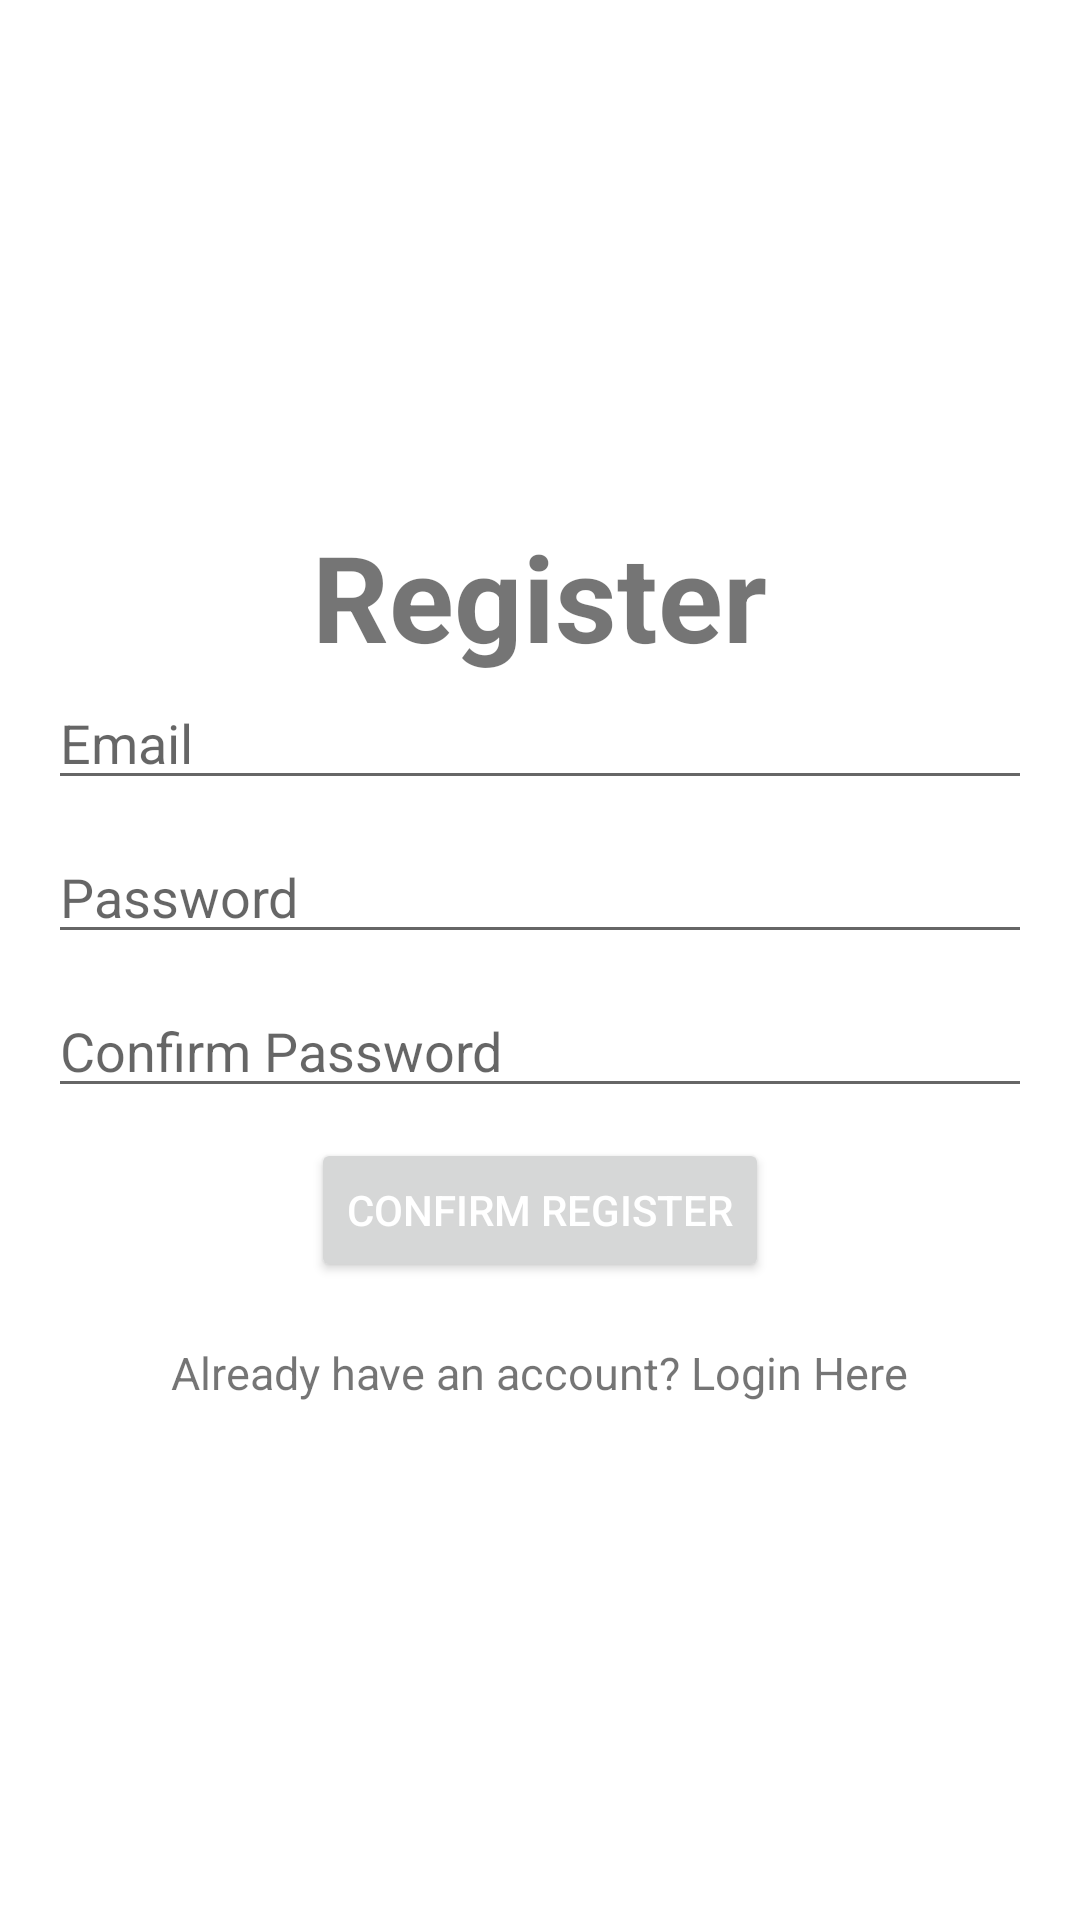

Reconstruct the res/layout file that produces this screen, plus the resources it refers to.
<!-- AndroidManifest.xml: application theme Theme.SelfDevelopmentApp -->
<!-- res/layout/register_account.xml -->
<?xml version="1.0" encoding="utf-8"?>
<LinearLayout xmlns:android="http://schemas.android.com/apk/res/android"
    xmlns:tools="http://schemas.android.com/tools"
    android:layout_width="match_parent"
    android:layout_height="match_parent"
    android:gravity="center"
    android:orientation="vertical"
    android:padding="16dp"
    tools:context=".RegisterAccount">

    <TextView
        android:layout_width="wrap_content"
        android:layout_height="wrap_content"
        android:text="Register"
        android:textSize="40sp"
        android:textStyle="bold" />

    <EditText
        android:id="@+id/et_createEmail"
        android:layout_width="match_parent"
        android:layout_height="wrap_content"
        android:layout_marginBottom="10dp"
        android:hint="Email" />

    <EditText
        android:id="@+id/et_createPassword"
        android:layout_width="match_parent"
        android:layout_height="wrap_content"
        android:layout_marginBottom="10dp"
        android:hint="Password"
        android:inputType="textPassword" />

    <EditText
        android:id="@+id/et_createConfirmPassword"
        android:layout_width="match_parent"
        android:layout_height="wrap_content"
        android:layout_marginBottom="10dp"
        android:hint="Confirm Password"
        android:inputType="textPassword" />

    <Button
        android:id="@+id/btn_confirmRegister"
        android:layout_width="wrap_content"
        android:layout_height="wrap_content"
        android:text="Confirm Register"
        android:textColor="@color/white" />

    <TextView
        android:id="@+id/tv_changeToLoginPage"
        android:layout_width="wrap_content"
        android:layout_height="wrap_content"
        android:layout_marginTop="20dp"
        android:text="Already have an account? Login Here"
        android:textSize="15sp" />

</LinearLayout>
<!-- resources referenced by this layout -->
<resources>
  <style name="Theme.SelfDevelopmentApp" parent="Theme.MaterialComponents.DayNight.DarkActionBar">
          <item name="android:windowDisablePreview">true</item>
          
          <item name="colorPrimary">@color/purple_500</item>
          <item name="colorPrimaryVariant">@color/purple_700</item>
          <item name="colorOnPrimary">@color/white</item>
          
          <item name="colorSecondary">@color/teal_200</item>
          <item name="colorSecondaryVariant">@color/teal_700</item>
          <item name="colorOnSecondary">@color/black</item>
          
          <item name="android:statusBarColor" tools:targetApi="l">?attr/colorPrimaryVariant</item>
          
      </style>
  <!-- not gathered from this repository: default colours our renderer supplied (Android Studio template values) -->
  <color name="purple_500">#FF6200EE</color>
  <color name="purple_700">#FF3700B3</color>
  <color name="teal_200">#FF03DAC5</color>
  <color name="teal_700">#FF018786</color>
  <color name="black">#FF000000</color>
  <color name="white">#FFFFFFFF</color>
</resources>
